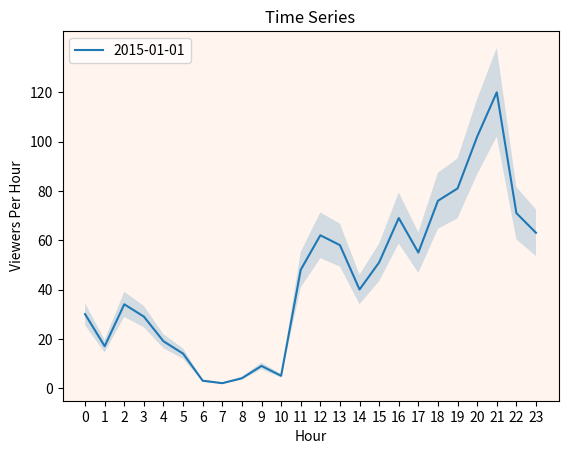

The matplotlib source for this figure:
from matplotlib import pyplot as plt

# Data From SQL Queries
games = ["LoL", "Dota 2", "CS:GO", "DayZ", "HOS", "Isaac", "Shows", "Hearth", "WoT", "Agar.io"]
viewers =  [1070, 472, 302, 239, 210, 171, 170, 90, 86, 71]

# Bar Graph: Featured Games

plt.bar(range(len(games)), viewers, color = 'Mediumslateblue')
plt.title('Top 10 Trending Games: 1/1/15')
plt.legend(['Twitch'])
plt.xlabel('Games')
plt.ylabel('Viewers')
ax = plt.subplot()
ax.set_facecolor('lavender')
ax.set_xticks(range(len(games)))
ax.set_xticklabels(games, rotation = 15)

plt.savefig('bar graph.png', bbox_inches='tight')
plt.show()
plt.clf()

# Pie Chart: League of Legends Viewers' Whereabouts

labels = ["US", "DE", "CA", "N/A", "GB", "TR", "BR", "DK", "PL", "BE", "NL", "Others"]

countries = [447, 66, 64, 49, 45, 28, 25, 20, 19, 17, 17, 279]

colors = ['lightskyblue', 'gold', 'lightcoral', 'gainsboro', 'royalblue', 'lightpink', 'darkseagreen', 'sienna', 'khaki', 'gold', 'violet', 'yellowgreen']

explode = (0.1, 0, 0, 0, 0, 0, 0, 0, 0, 0, 0, 0)

plt.pie(countries, explode = explode, colors = colors, shadow = True,
       startangle = 345, autopct = '%1.0f%%', pctdistance=1.15)
plt.title('League of Legends Viewers by Country')
plt.legend(labels, loc = 'right')

plt.savefig('pie chart.png', bbox_inches='tight')
plt.show()
plt.clf()

# Line Graph: Time Series Analysis

hour = range(24)

viewers_hour = [30, 17, 34, 29, 19, 14, 3, 2, 4, 9, 5, 48, 62, 58, 40, 51, 69, 55, 76, 81, 102, 120, 71, 63]

y_upper = [x * 1.15 for x in viewers_hour]
y_lower = [x * 0.85 for x in viewers_hour]

plt.plot(hour, viewers_hour)
plt.fill_between(hour, y_lower, y_upper, alpha = 0.2)

plt.title('Time Series')
plt.xlabel('Hour')
plt.ylabel('Viewers Per Hour')
plt.legend(['2015-01-01'])
ax = plt.subplot()
ax.set_xticks(hour)
ax.set_yticks([0, 20, 40, 60, 80, 100, 120])
ax.set_facecolor('seashell')

plt.savefig('line graph.png', bbox_inches='tight')
plt.show()